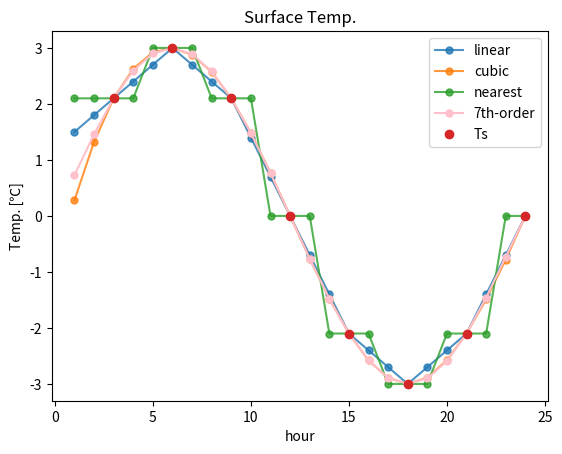

Source code (Python):
import numpy as np
from scipy import interpolate
import matplotlib.pyplot as plt

def GaussElimination(A, AX):  # Assist by ChatGPT
    """
    Solves a system of linear equations using Gaussian elimination.
    
    Args:
        A: a numpy array representing the coefficient matrix.
        AX: a numpy array representing the right-hand side vector.
    
    Returns:
        x: a numpy array representing the solution vector.
    """
    n = len(A)
    # Augment the coefficient matrix with the right-hand side vector
    M = np.hstack([A, AX.reshape(n, 1)])
    # Gaussian elimination with partial pivoting
    for i in range(n):
        # Find the row with the largest absolute value in column i
        pivot_row = i + np.argmax(np.abs(M[i:, i]))
        # Swap the current row with the pivot row
        M[[i, pivot_row]] = M[[pivot_row, i]]
        # Eliminate the variable in column i for all subsequent rows
        for j in range(i + 1, n):
            factor = M[j, i] / M[i, i]
            M[j, i:] -= factor * M[i, i:]
    # Back-substitution
    X = np.zeros(n)
    for i in range(n - 1, -1, -1):
        X[i] = (M[i, -1] - np.dot(M[i, :-1], X)) / M[i, i]
    return X
def poly_regress(X,Y,n):
    n = n+1
    A = np.zeros((n,n))
    for i in range(n):
        for j in range(n):
            A[i][j] = np.sum(X**(i+j))
#    A = np.array(np.sum([[X**(i+j) for i in range(n)] for j in range(n)]))
    A[0][0] = n
#    AX = np.array(np.sum((X**i)*Y) for i in range(n))
    AX = np.zeros(n)
    for i in range(n):
        AX[i] = np.sum((X**i)*Y) 
    cXY = GaussElimination(A,AX)
    return cXY
def RegressionLine(X,Coefficients):
    n = len(Coefficients)
    RL = 0
    for i in range(n):
        RL += Coefficients[i]*X**i
    return RL

T0 = np.array([3,6,9,12,15,18,21,24],dtype=np.float64)
Ts0 = np.array([2.1,3.0,2.1,0,-2.1,-3,-2.1,0],dtype=np.float64)

linear = interpolate.interp1d(T0,Ts0,kind="linear",fill_value="extrapolate") # type: ignore
cubic = interpolate.interp1d(T0,Ts0,kind="cubic",fill_value="extrapolate") # type: ignore
nearest = interpolate.interp1d(T0,Ts0,kind="nearest",fill_value="extrapolate") # type: ignore

T = np.linspace(1,24,24)
Ts_linear = linear(T)
Ts_cubic = cubic(T)
Ts_nearest = nearest(T)

cTs7 = poly_regress(T0,Ts0,7)
RLTs7 = RegressionLine(T,cTs7)

plt.plot(T,Ts_linear,'o-',markersize = '5', alpha = 0.8)
plt.plot(T,Ts_cubic,'o-',markersize = '5', alpha = 0.8)
plt.plot(T,Ts_nearest,'o-',markersize = '5', alpha = 0.8)
plt.plot(T,RLTs7,'o-',color = 'pink',markersize = '5', alpha = 1)
plt.plot(T0,Ts0,"o",alpha = 1)
plt.legend(['linear','cubic','nearest','7th-order','Ts'])
plt.title('Surface Temp.')
plt.xlabel('hour')
plt.ylabel('Temp. [\u2103]')
plt.savefig("hw06_g02_3.png",dpi=500)
plt.show()